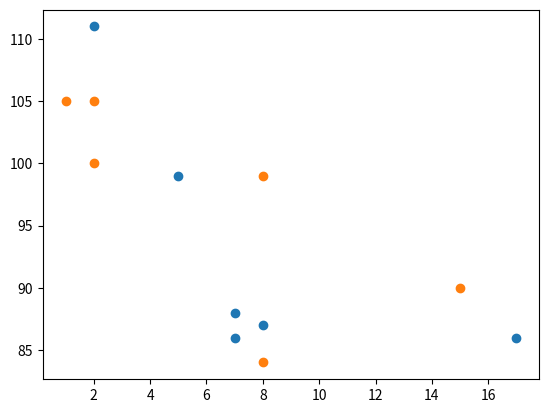

Reproduce this figure in Python.
import matplotlib.pyplot as plt
import numpy as np

x = np.array([5,7,8,7,2,17])
y = np.array([99,86,87,88,111,86])
plt.scatter(x, y)

x = np.array([2,2,8,1,15,8])
y = np.array([100,105,84,105,90,99])
plt.scatter(x, y)

plt.show()
